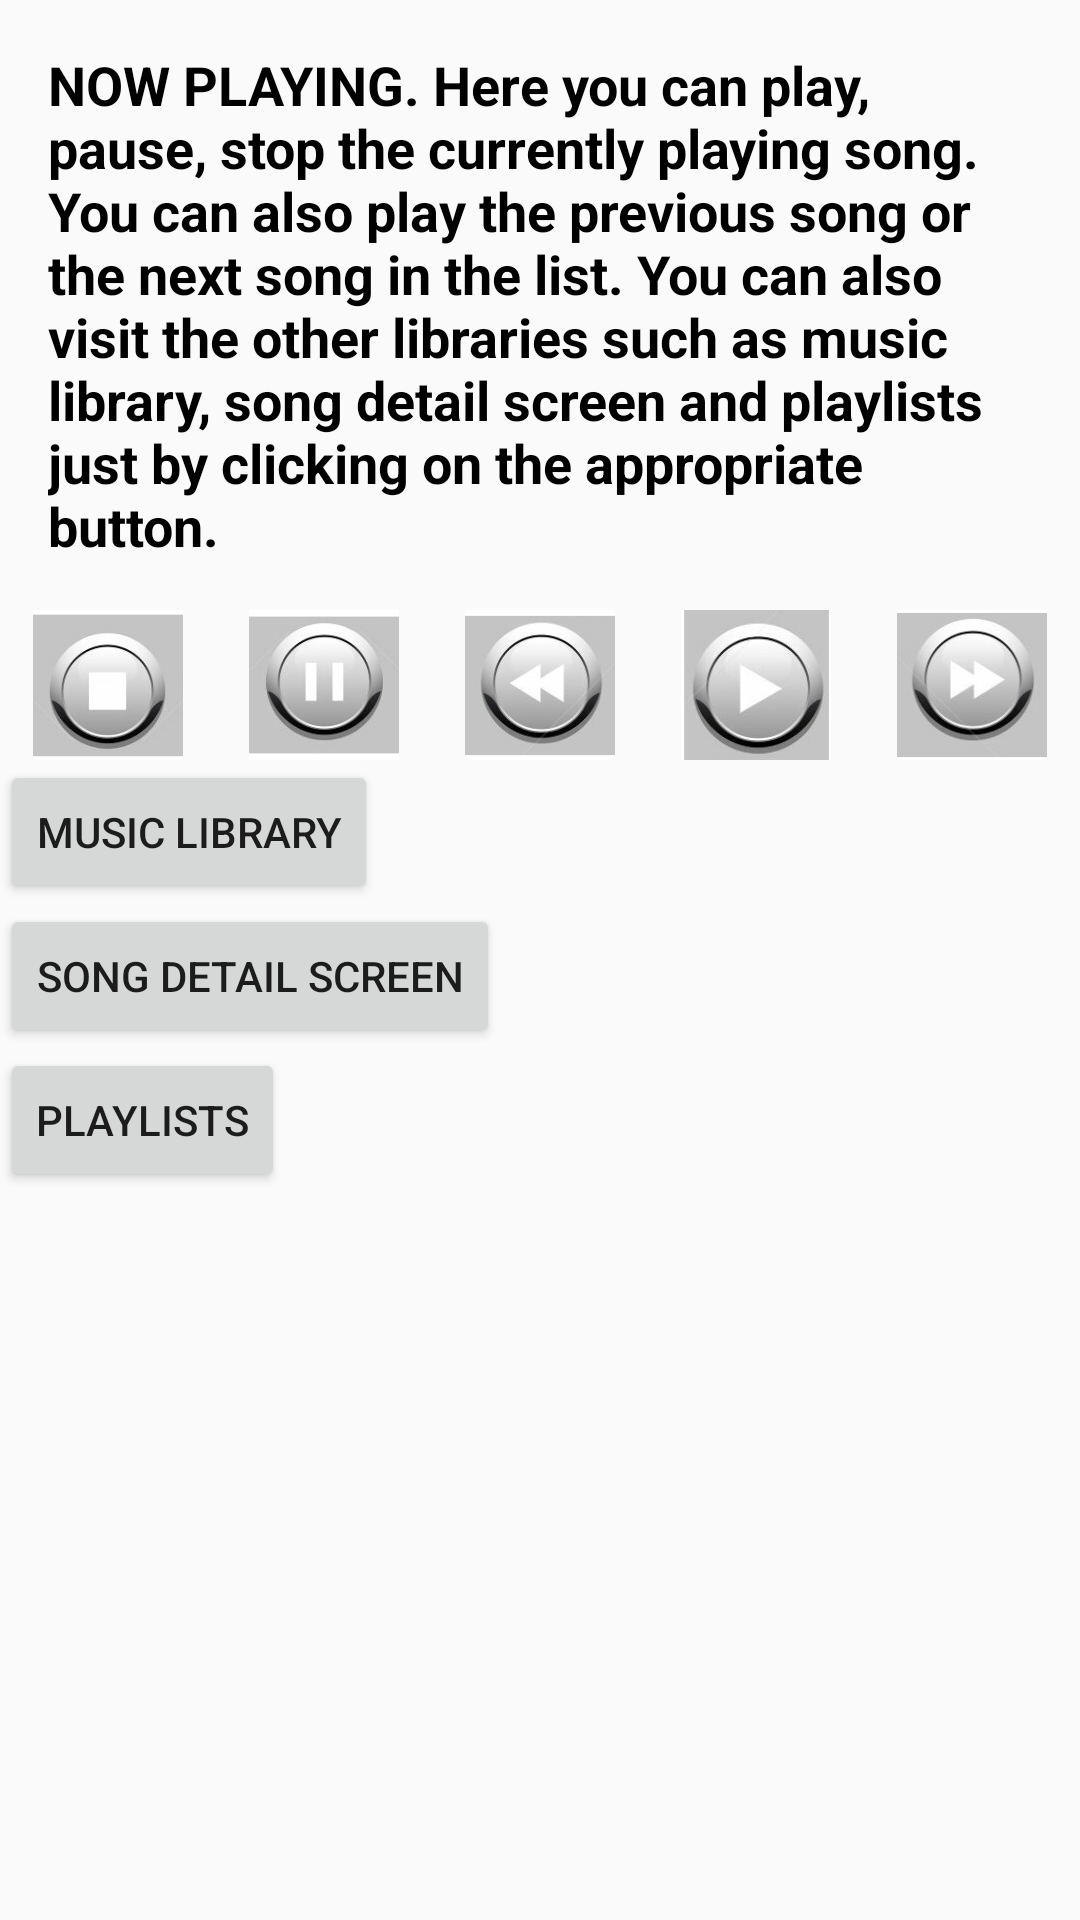

Produce the Android XML layout that renders to this screen, including the resource entries it uses.
<!-- AndroidManifest.xml: application theme AppTheme -->
<!-- res/layout/activity_now_playing.xml -->
<?xml version="1.0" encoding="utf-8"?>
<LinearLayout xmlns:android="http://schemas.android.com/apk/res/android"
    xmlns:tools="http://schemas.android.com/tools"
    android:layout_width="match_parent"
    android:layout_height="match_parent"
    android:orientation="vertical"
    tools:context="com.example.android.lamusique.nowPlaying">

    <TextView
        style="@style/CategoryStyle"
        android:layout_width="match_parent"
        android:layout_height="wrap_content"
        android:text="@string/nowPlaying" />

    <LinearLayout
        android:layout_width="match_parent"
        android:layout_height="wrap_content"
        android:orientation="horizontal">

        <ImageView
            android:layout_width="50dp"
            android:layout_height="50dp"
            android:layout_weight="1"
            android:onClick="stop"
            android:src="@drawable/stop" />

        <ImageView
            android:layout_width="50dp"
            android:layout_height="50dp"
            android:layout_weight="1"
            android:onClick="pause"
            android:src="@drawable/pause" />

        <ImageView
            android:layout_width="50dp"
            android:layout_height="50dp"
            android:layout_weight="1"
            android:onClick="previous"
            android:src="@drawable/previous" />

        <ImageView
            android:layout_width="50dp"
            android:layout_height="50dp"
            android:layout_weight="1"
            android:onClick="play"
            android:src="@drawable/play" />

        <ImageView
            android:layout_width="50dp"
            android:layout_height="50dp"
            android:layout_weight="1"
            android:onClick="next"
            android:src="@drawable/next" />
    </LinearLayout>

    <Button
        android:id="@+id/musicLibrary"
        android:layout_width="wrap_content"
        android:layout_height="wrap_content"
        android:text="@string/text3" />

    <Button
        android:id="@+id/songDetail"
        android:layout_width="wrap_content"
        android:layout_height="wrap_content"
        android:text="@string/text2" />

    <Button
        android:id="@+id/playLists"
        android:layout_width="wrap_content"
        android:layout_height="wrap_content"
        android:text="@string/text4" />
</LinearLayout>
<!-- resources referenced by this layout -->
<resources>
  <!-- drawable next: jpg bitmap (drawable, 43486 bytes) -->
  <!-- drawable pause: jpg bitmap (drawable, 40484 bytes) -->
  <!-- drawable play: jpg bitmap (drawable, 44927 bytes) -->
  <!-- drawable previous: jpg bitmap (drawable, 43138 bytes) -->
  <!-- drawable stop: jpg bitmap (drawable, 40343 bytes) -->
  <string name="nowPlaying">NOW PLAYING. Here you can play,  pause, stop the currently playing song.
          You can also play the previous song or the next song in the list. You can also visit the other libraries such as music
          library, song detail screen and playlists just by clicking on the appropriate button.</string>
  <string name="text2">Song detail screen</string>
  <string name="text3">Music library</string>
  <string name="text4">Playlists</string>
  <style name="CategoryStyle">
          <item name="android:layout_width">match_parent</item>
          <item name="android:layout_height">70dp</item>
          <item name="android:gravity">center_vertical</item>
          <item name="android:padding">16dp</item>
          <item name="android:textColor">@android:color/black</item>
          <item name="android:textStyle">bold</item>
          <item name="android:textAppearance">?android:textAppearanceMedium</item>
      </style>
  <style name="AppTheme" parent="Theme.AppCompat.Light.DarkActionBar">
          
          <item name="colorPrimary">@color/colorPrimary</item>
          <item name="colorPrimaryDark">@color/colorPrimaryDark</item>
          <item name="colorAccent">@color/colorAccent</item>
      </style>
  <color name="colorPrimary">#3F51B5</color>
  <color name="colorPrimaryDark">#303F9F</color>
  <color name="colorAccent">#FF4081</color>
</resources>
